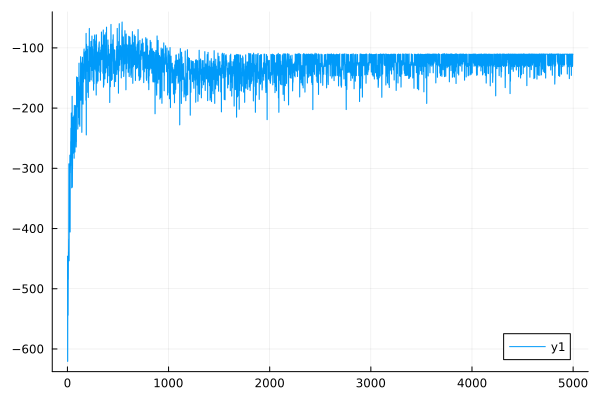

The file beside this chart, header and first rows:
0	-446.38678428060484
1	-445.8
2	-620.7
3	-620.5
4	-492.6
5	-492.2
6	-544.1
7	-543.9
8	-484.6
9	-484.4
10	-438.7
11	-438.6
12	-417.2
13	-417.1
14	-292.8
15	-292.4
16	-453.6
17	-453.4
18	-339.5
19	-339.1
20	-344.4
21	-344
22	-306.4
23	-306.2
24	-278.3
25	-278
26	-405.7
27	-405.7
28	-307.9
29	-307.8
30	-296
31	-295.9
32	-255.4
33	-255.2
34	-233.3
35	-233.1
36	-235.9
37	-235.7
38	-208.3
39	-208.1
40	-264
41	-264
42	-332.4
43	-332.4
44	-331.8
45	-331.6
46	-180.5
47	-180.3
48	-331.3
49	-331.2
50	-300.7
51	-300.6
52	-247.7
53	-247.6
54	-215.5
55	-215.4
56	-272.6
57	-272.6
58	-246.8
59	-246.8
60	-274.9
... 4,939 more rows
